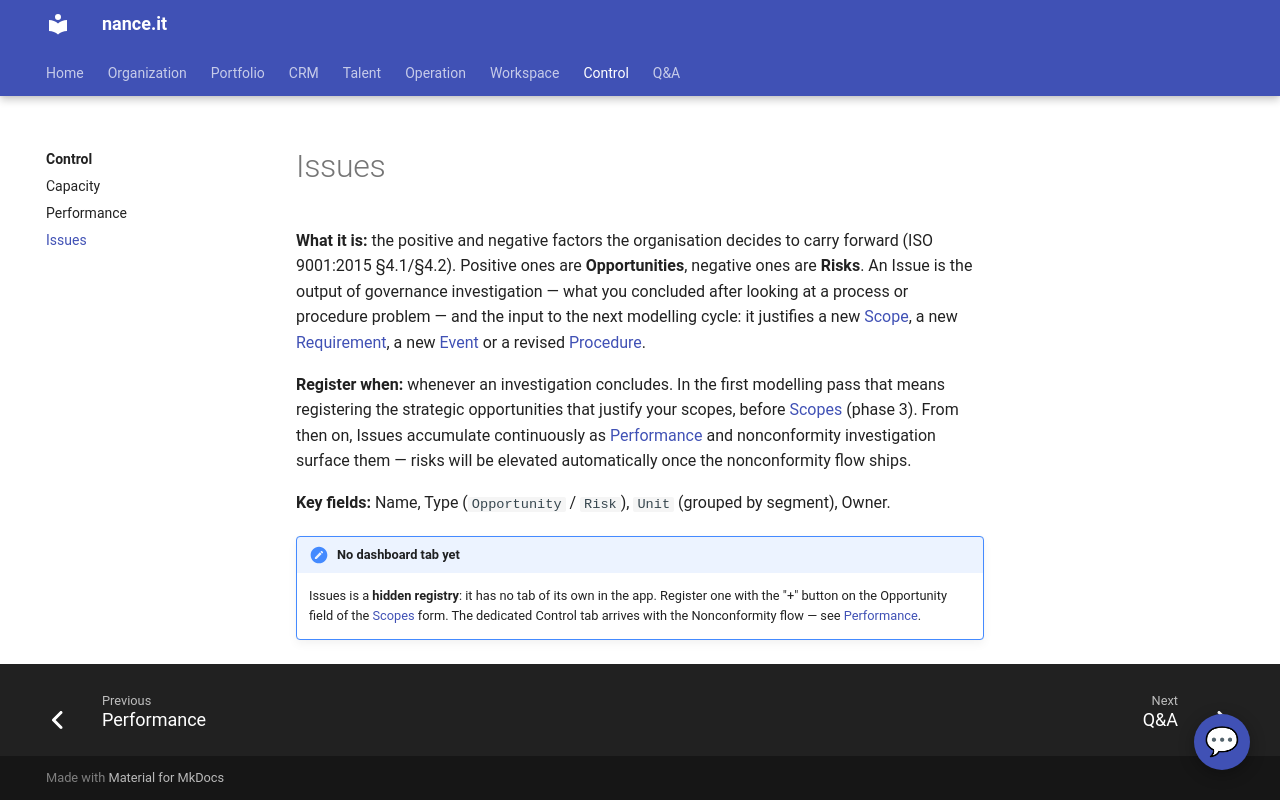

repository: Neun-Design/Nance · page: control/issues/index.html · generator: mkdocs

---
title: "Issues"
audience: stakeholder
purpose: "Issues — what it is, when to register one, and its key fields"
---

# Issues

**What it is:** the positive and negative factors the organisation decides to carry forward
(ISO 9001:2015 §4.1/§4.2). Positive ones are **Opportunities**, negative ones are **Risks**.
An Issue is the output of governance investigation — what you concluded after looking at a
process or procedure problem — and the input to the next modelling cycle: it justifies a new
[Scope](../portfolio/scopes.md), a new [Requirement](../operation/requirements.md), a new
[Event](../portfolio/events.md) or a revised [Procedure](../operation/procedures.md).

**Register when:** whenever an investigation concludes. In the first modelling pass that
means registering the strategic opportunities that justify your scopes, before
[Scopes](../portfolio/scopes.md) (phase 3). From then on, Issues accumulate continuously as
[Performance](performance.md) and nonconformity investigation surface them — risks will be
elevated automatically once the nonconformity flow ships.

**Key fields:** Name, Type (`Opportunity` / `Risk`), `Unit` (grouped by segment), Owner.

!!! note "No dashboard tab yet"
    Issues is a **hidden registry**: it has no tab of its own in the app. Register one with
    the "+" button on the Opportunity field of the [Scopes](../portfolio/scopes.md) form.
    The dedicated Control tab arrives with the Nonconformity flow — see
    [Performance](performance.md).
